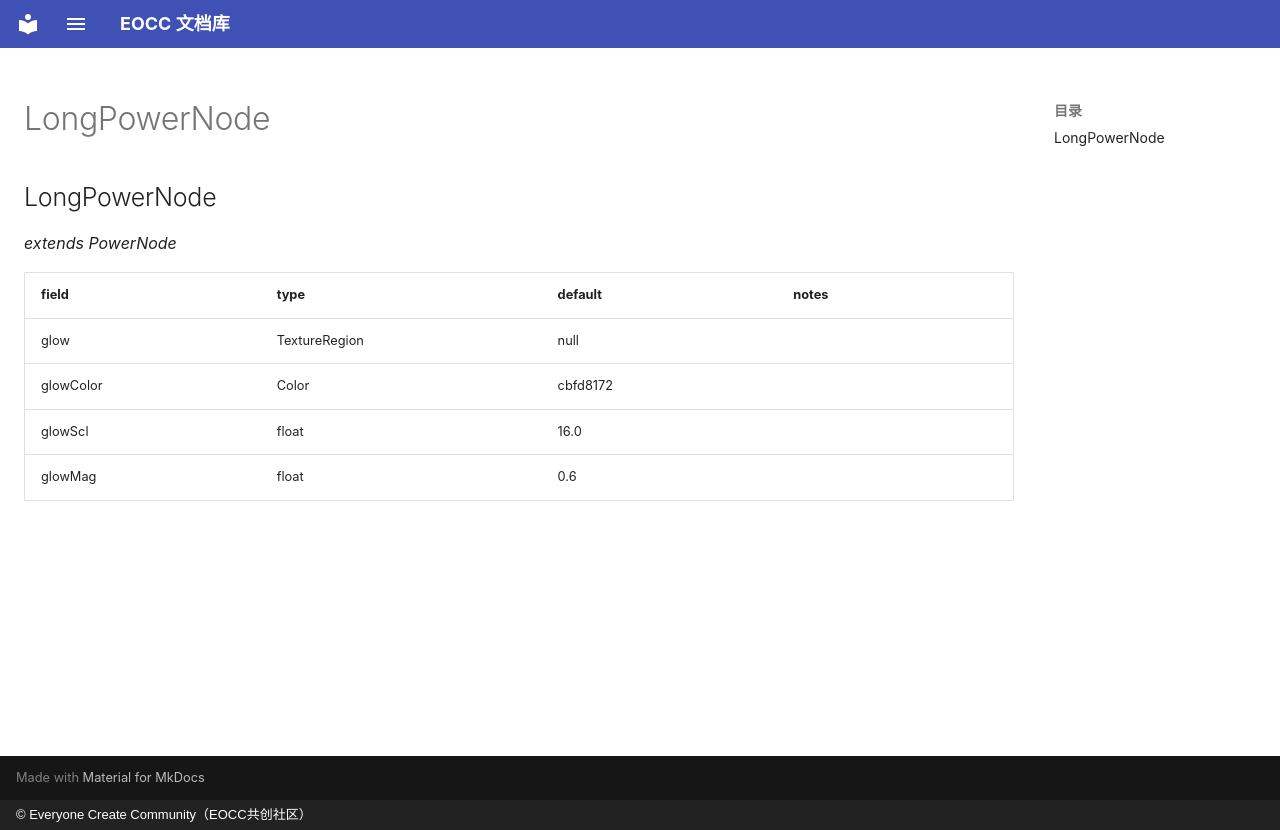

repository: eoccc/eoccc.github.io · page: wiki/mindustry/en/Modding%20Classes/LongPowerNode/index.html · generator: mkdocs · copyright: © Everyone Create Community（EOCC共创社区）

# LongPowerNode

## LongPowerNode

*extends PowerNode*

| field | type | default | notes |
|---|---|---|---|
| glow | TextureRegion | null |  |
| glowColor | Color | cbfd8172 |  |
| glowScl | float | 16.0 |  |
| glowMag | float | 0.6 |  |
